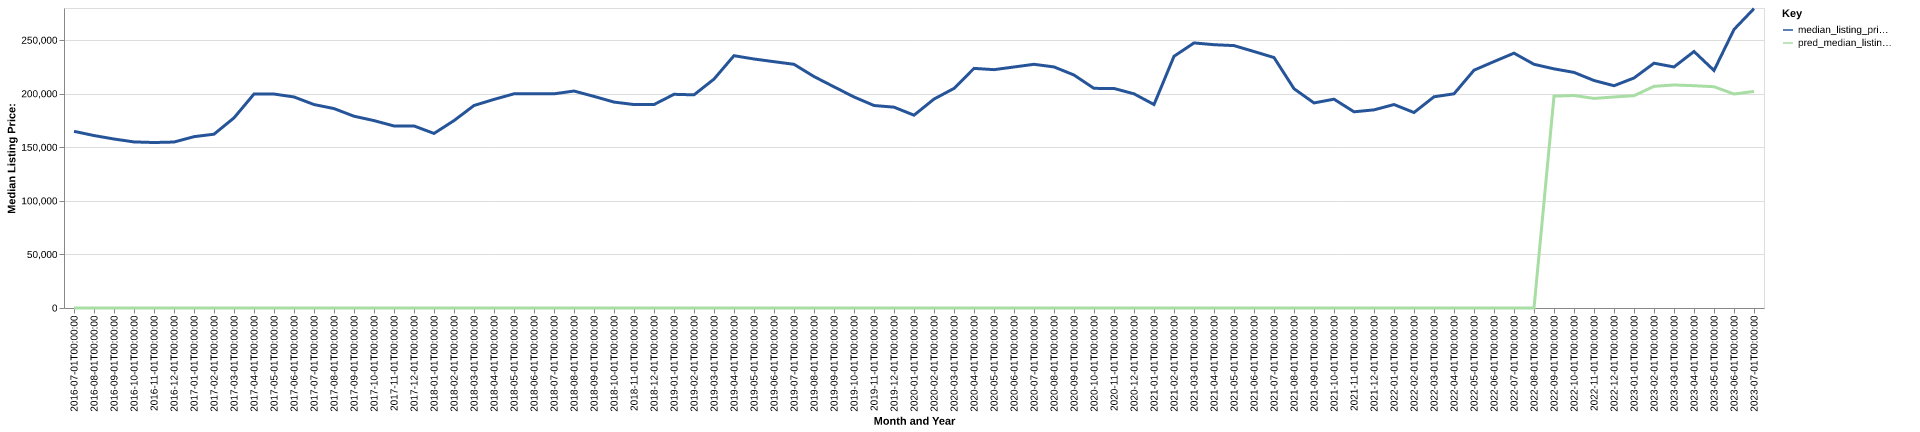

The file beside this chart, header and first rows:
date, time_idx, median_listing_price, thirty_year_interest_rate_five, month, county_name, active_listing_count, median_days_on_market, pred_median_listing_price, month_year
2016-07-01, 0, 164900, 3.72, 7, onondaga, ny, 1855, 58.0, 0, Jul-2016
2016-08-01, 1, 160950, 3.73, 8, onondaga, ny, 1871, 60.0, 0, Aug-2016
2016-09-01, 2, 157725, 3.66, 9, onondaga, ny, 1885, 65.0, 0, Sep-2016
2016-10-01, 3, 155000, 3.64, 10, onondaga, ny, 1819, 66.0, 0, Oct-2016
2016-11-01, 4, 154450, 3.66, 11, onondaga, ny, 1677, 74.0, 0, Nov-2016
2016-12-01, 5, 154900, 3.48, 12, onondaga, ny, 1534, 82.0, 0, Dec-2016
2017-01-01, 6, 159900, 3.45, 1, onondaga, ny, 1401, 89.0, 0, Jan-2017
2017-02-01, 7, 162225, 3.5, 2, onondaga, ny, 1344, 81.0, 0, Feb-2017
2017-03-01, 8, 177450, 3.52, 3, onondaga, ny, 1281, 59.0, 0, Mar-2017
2017-04-01, 9, 199700, 4.03, 4, onondaga, ny, 1272, 48.0, 0, Apr-2017
2017-05-01, 10, 199700, 4.32, 5, onondaga, ny, 1297, 45.0, 0, May-2017
2017-06-01, 11, 196975, 4.2, 6, onondaga, ny, 1327, 49.0, 0, Jun-2017
2017-07-01, 12, 189900, 4.19, 7, onondaga, ny, 1394, 50.0, 0, Jul-2017
2017-08-01, 13, 186120, 4.3, 8, onondaga, ny, 1413, 52.0, 0, Aug-2017
2017-09-01, 14, 179000, 4.1, 9, onondaga, ny, 1421, 57.0, 0, Sep-2017
2017-10-01, 15, 174900, 4.05, 10, onondaga, ny, 1425, 61.0, 0, Oct-2017
2017-11-01, 16, 169900, 3.94, 11, onondaga, ny, 1359, 64.0, 0, Nov-2017
2017-12-01, 17, 169900, 4.03, 12, onondaga, ny, 1269, 72.0, 0, Dec-2017
2018-01-01, 18, 162925, 3.93, 1, onondaga, ny, 1166, 82.0, 0, Jan-2018
2018-02-01, 19, 174900, 3.83, 2, onondaga, ny, 1102, 80.0, 0, Feb-2018
2018-03-01, 20, 189000, 3.94, 3, onondaga, ny, 1080, 60.0, 0, Mar-2018
2018-04-01, 21, 194700, 3.95, 4, onondaga, ny, 1058, 52.0, 0, Apr-2018
2018-05-01, 22, 199900, 3.99, 5, onondaga, ny, 1101, 46.0, 0, May-2018
2018-06-01, 23, 199900, 4.15, 6, onondaga, ny, 1197, 42.0, 0, Jun-2018
2018-07-01, 24, 199900, 4.4, 7, onondaga, ny, 1260, 45.0, 0, Jul-2018
2018-08-01, 25, 202500, 4.46, 8, onondaga, ny, 1300, 52.0, 0, Aug-2018
2018-09-01, 26, 197500, 4.58, 9, onondaga, ny, 1297, 56.0, 0, Sep-2018
2018-10-01, 27, 192200, 4.66, 10, onondaga, ny, 1316, 61.0, 0, Oct-2018
2018-11-01, 28, 189900, 4.62, 11, onondaga, ny, 1243, 66.0, 0, Nov-2018
2018-12-01, 29, 189900, 4.54, 12, onondaga, ny, 1099, 81.0, 0, Dec-2018
2019-01-01, 30, 199450, 4.6, 1, onondaga, ny, 942.0, 84.0, 0, Jan-2019
2019-02-01, 31, 198950, 4.72, 2, onondaga, ny, 913.0, 65.0, 0, Feb-2019
2019-03-01, 32, 213657, 4.9, 3, onondaga, ny, 927.0, 51.0, 0, Mar-2019
2019-04-01, 33, 235500, 4.94, 4, onondaga, ny, 941.0, 46.0, 0, Apr-2019
2019-05-01, 34, 232400, 4.75, 5, onondaga, ny, 954.0, 47.0, 0, May-2019
2019-06-01, 35, 229900, 4.51, 6, onondaga, ny, 1039, 43.0, 0, Jun-2019
2019-07-01, 36, 227450, 4.41, 7, onondaga, ny, 1089, 45.0, 0, Jul-2019
2019-08-01, 37, 216018, 4.41, 8, onondaga, ny, 1105, 49.0, 0, Aug-2019
2019-09-01, 38, 206445, 4.2, 9, onondaga, ny, 1117, 56.0, 0, Sep-2019
2019-10-01, 39, 196975, 4.14, 10, onondaga, ny, 1135, 64.0, 0, Oct-2019
2019-11-01, 40, 189000, 3.84, 11, onondaga, ny, 1069, 64.0, 0, Nov-2019
2019-12-01, 41, 187450, 3.81, 12, onondaga, ny, 953.0, 77.0, 0, Dec-2019
2020-01-01, 42, 179950, 3.75, 1, onondaga, ny, 840.0, 88.0, 0, Jan-2020
2020-02-01, 43, 195000, 3.73, 2, onondaga, ny, 772.0, 88.0, 0, Feb-2020
2020-03-01, 44, 204950, 3.78, 3, onondaga, ny, 718.0, 75.0, 0, Mar-2020
2020-04-01, 45, 223650, 3.75, 4, onondaga, ny, 673.0, 83.0, 0, Apr-2020
2020-05-01, 46, 222450, 3.74, 5, onondaga, ny, 631.0, 93.0, 0, May-2020
2020-06-01, 47, 224950, 3.72, 6, onondaga, ny, 669.0, 67.0, 0, Jun-2020
2020-07-01, 48, 227450, 3.49, 7, onondaga, ny, 637.0, 56.0, 0, Jul-2020
2020-08-01, 49, 225000, 3.65, 8, onondaga, ny, 653.0, 59.0, 0, Aug-2020
2020-09-01, 50, 217450, 3.33, 9, onondaga, ny, 665.0, 57.0, 0, Sep-2020
2020-10-01, 51, 205000, 3.28, 10, onondaga, ny, 678.0, 53.0, 0, Oct-2020
2020-11-01, 52, 204900, 3.21, 11, onondaga, ny, 608.0, 62.0, 0, Nov-2020
2020-12-01, 53, 199900, 3.07, 12, onondaga, ny, 567.0, 72.0, 0, Dec-2020
2021-01-01, 54, 189900, 2.99, 1, onondaga, ny, 472.0, 78.0, 0, Jan-2021
2021-02-01, 55, 234900, 2.93, 2, onondaga, ny, 394.0, 73.0, 0, Feb-2021
2021-03-01, 56, 247400, 2.88, 3, onondaga, ny, 403.0, 53.0, 0, Mar-2021
2021-04-01, 57, 245750, 2.84, 4, onondaga, ny, 427.0, 43.0, 0, Apr-2021
2021-05-01, 58, 244900, 2.71, 5, onondaga, ny, 454.0, 45.0, 0, May-2021
2021-06-01, 59, 239394, 2.79, 6, onondaga, ny, 512.0, 43.0, 0, Jun-2021
... 25 more rows
